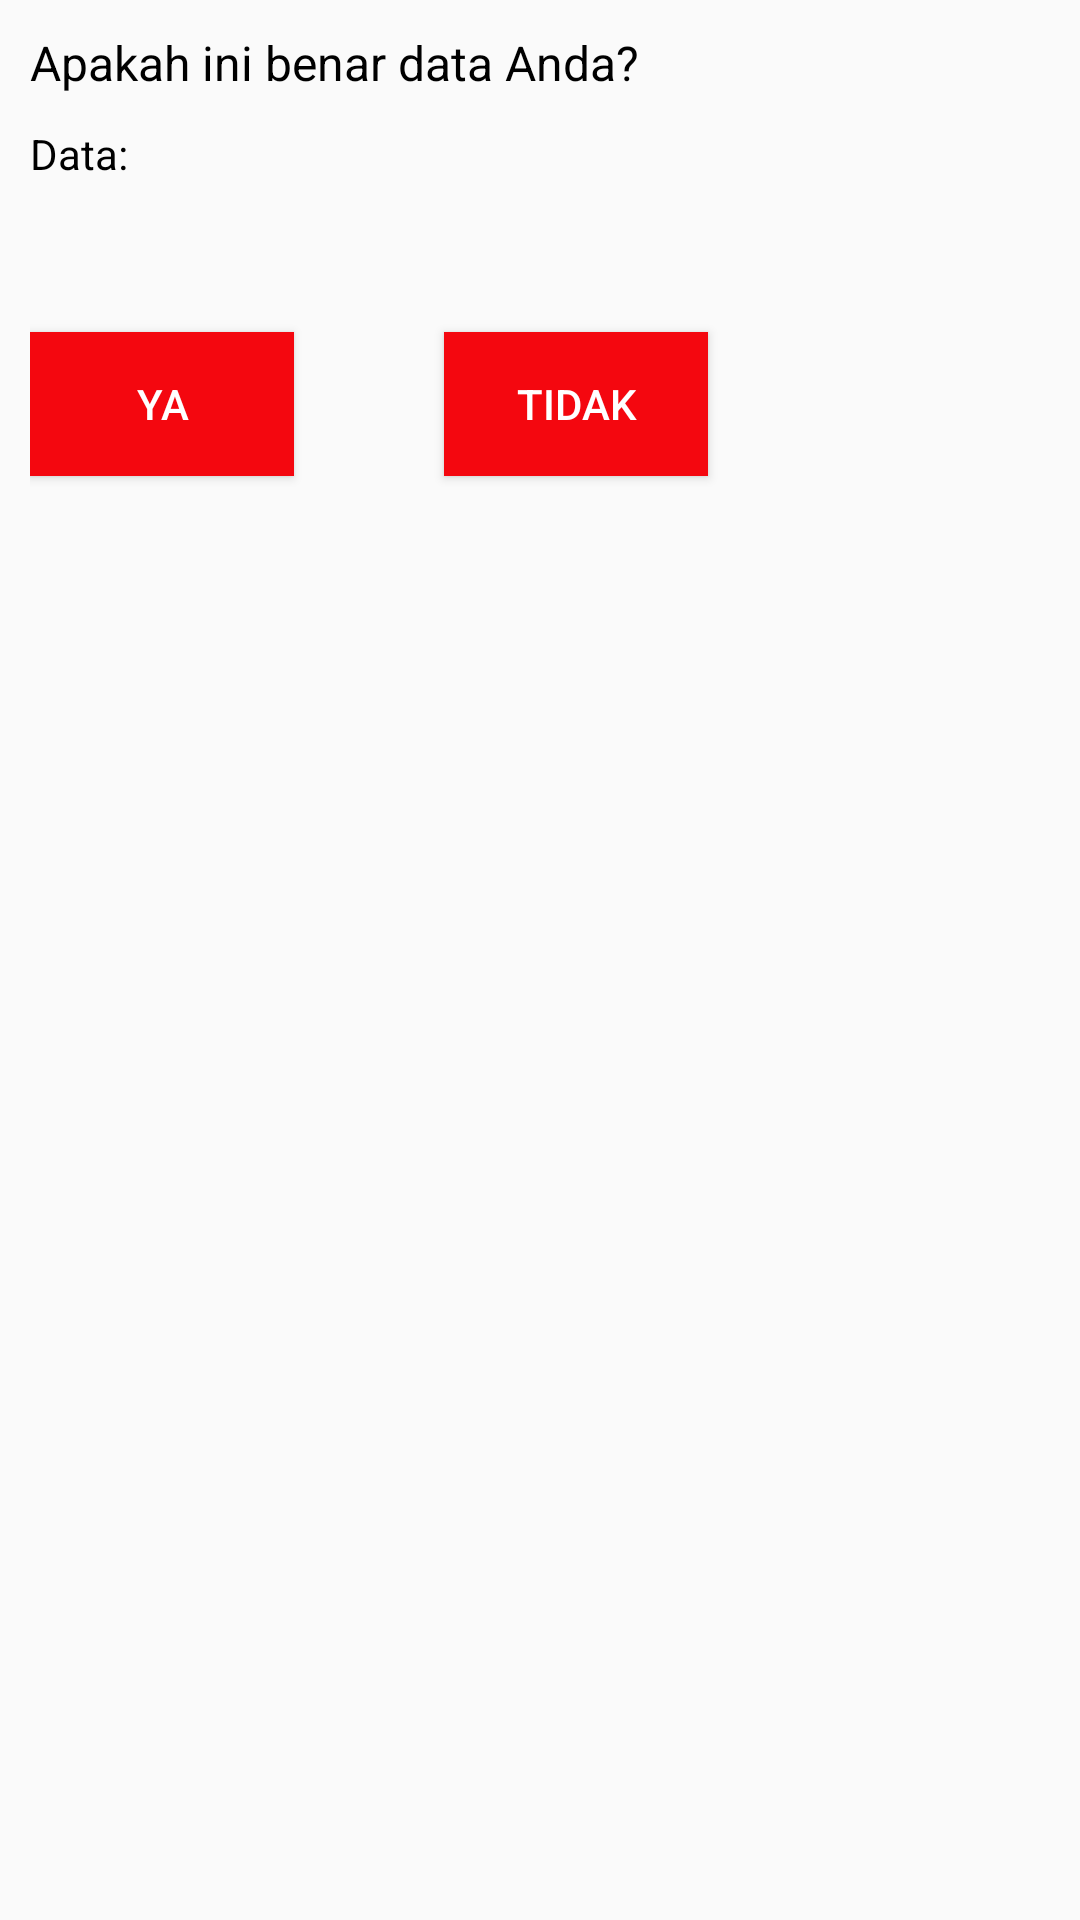

Here is an Android app screen rendered from its layout file. Give the layout XML and the strings, colors and styles it references.
<!-- AndroidManifest.xml: application theme AppTheme -->
<!-- res/layout/fragment_konfirmasi_identifikasi.xml -->
<?xml version="1.0" encoding="utf-8"?>
<RelativeLayout xmlns:android="http://schemas.android.com/apk/res/android"
    xmlns:tools="http://schemas.android.com/tools"
    android:layout_width="wrap_content"
    android:layout_height="wrap_content"
    android:layout_marginTop="100dp"
    android:padding="10dp"
    tools:context=".KonfirmasiIdentifikasi">

    <TextView
        android:id="@+id/tv_tanya"
        android:layout_width="wrap_content"
        android:layout_height="wrap_content"
        android:text="Apakah ini benar data Anda?"
        android:textColor="#000"
        android:textSize="16sp" />

    <TextView
        android:id="@+id/tv_data"
        android:layout_width="wrap_content"
        android:layout_height="wrap_content"
        android:layout_below="@id/tv_tanya"
        android:layout_marginTop="10dp"
        android:text="Data:"
        android:textColor="#000" />

    <Button
        android:id="@+id/btn_ya"
        android:layout_width="wrap_content"
        android:layout_height="wrap_content"
        android:layout_below="@id/tv_data"
        android:layout_marginTop="50dp"
        android:background="@color/colorPrimary"
        android:text="Ya"
        android:textColor="#ffff" />

    <Button
        android:id="@+id/btn_no"
        android:layout_width="wrap_content"
        android:layout_height="wrap_content"
        android:layout_below="@id/tv_data"
        android:layout_marginLeft="50dp"
        android:layout_marginTop="50dp"
        android:layout_toRightOf="@id/btn_ya"
        android:background="@color/colorPrimary"
        android:text="Tidak"
        android:textColor="#ffff" />

</RelativeLayout>
<!-- resources referenced by this layout -->
<resources>
  <color name="colorPrimary">#F4070F</color>
  <style name="AppTheme" parent="Theme.AppCompat.Light.DarkActionBar">
          
          <item name="colorPrimary">@color/colorPrimary</item>
          <item name="colorPrimaryDark">@color/colorPrimaryDark</item>
          <item name="colorAccent">@color/colorAccent</item>
      </style>
  <color name="colorPrimaryDark">#200101</color>
  <color name="colorAccent">#0474FB</color>
</resources>
